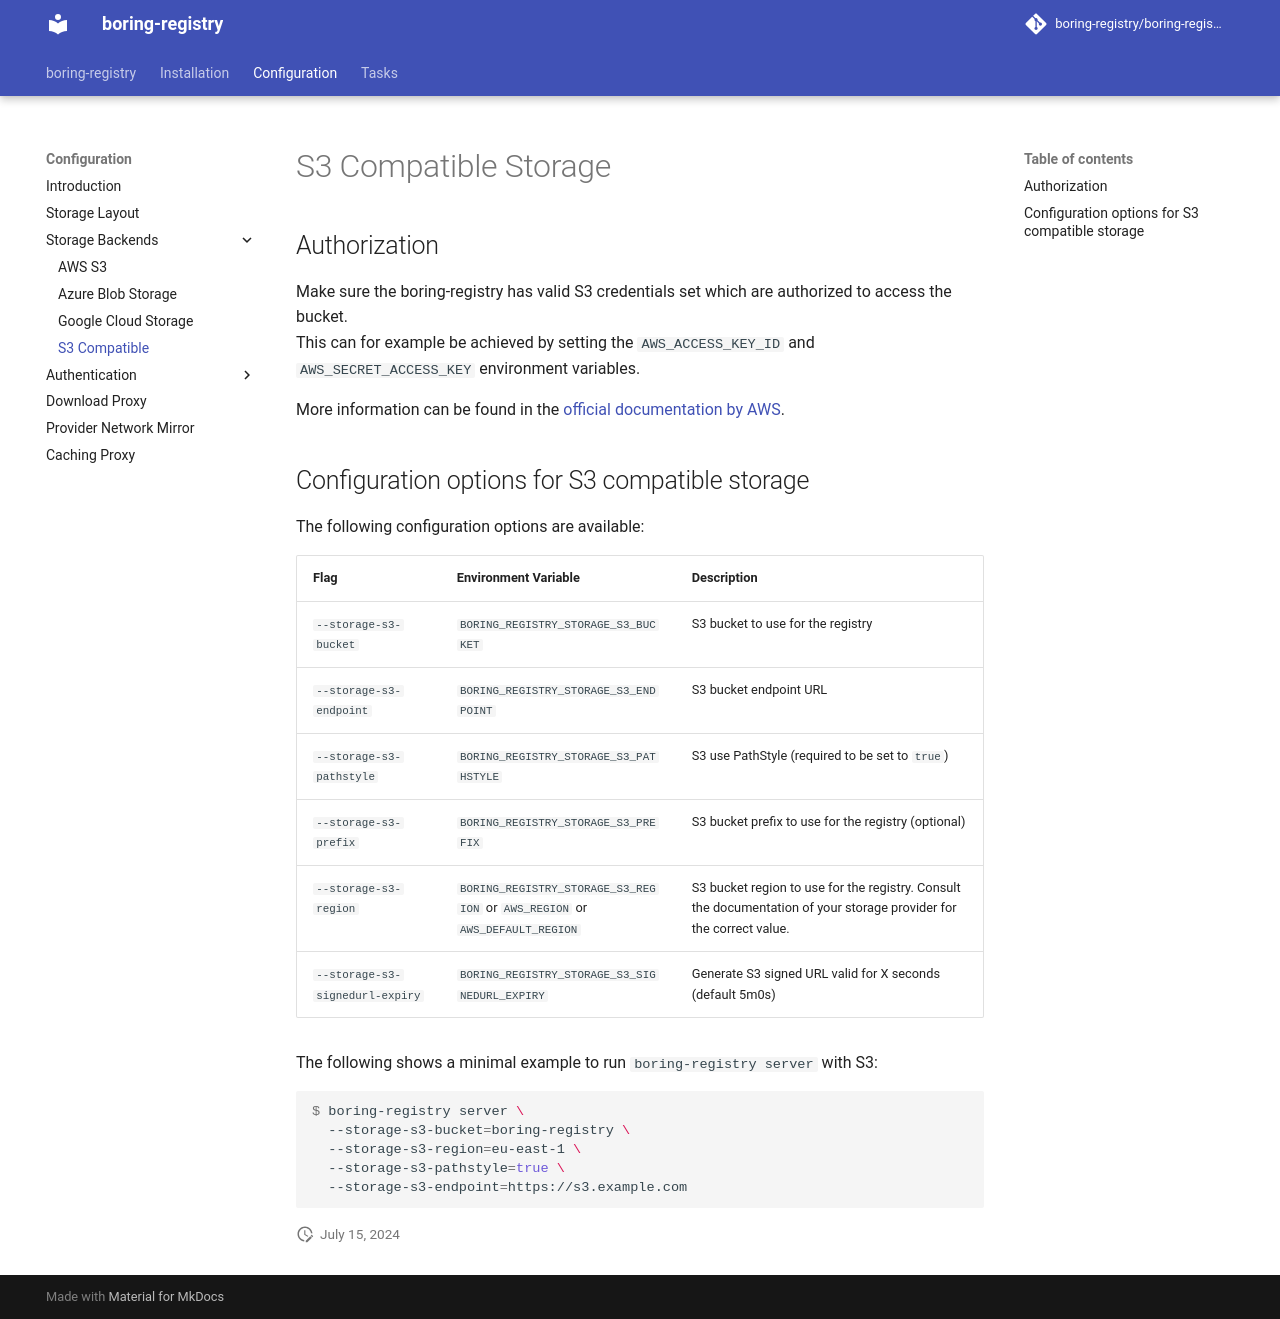

repository: boring-registry/boring-registry · page: v0.20.0/configuration/storage-backends/s3-compatible/index.html · generator: mkdocs

# S3 Compatible Storage

## Authorization

Make sure the boring-registry has valid S3 credentials set which are authorized to access the bucket.
This can for example be achieved by setting the `AWS_ACCESS_KEY_ID` and `AWS_SECRET_ACCESS_KEY` environment variables.

More information can be found in the [official documentation by AWS](https://docs.aws.amazon.com/sdkref/latest/guide/creds-config-files.html).

## Configuration options for S3 compatible storage

The following configuration options are available:

|Flag|Environment Variable|Description|
|---|---|---|
|`--storage-s3-bucket`|`BORING_REGISTRY_STORAGE_S3_BUCKET`|S3 bucket to use for the registry|
|`--storage-s3-endpoint`|`BORING_REGISTRY_STORAGE_S3_ENDPOINT`|S3 bucket endpoint URL|
|`--storage-s3-pathstyle`|`BORING_REGISTRY_STORAGE_S3_PATHSTYLE`|S3 use PathStyle (required to be set to `true`)| 
|`--storage-s3-prefix`|`BORING_REGISTRY_STORAGE_S3_PREFIX`|S3 bucket prefix to use for the registry (optional)|
|`--storage-s3-region`|`BORING_REGISTRY_STORAGE_S3_REGION` or `AWS_REGION` or `AWS_DEFAULT_REGION`|S3 bucket region to use for the registry. Consult the documentation of your storage provider for the correct value.|
|`--storage-s3-signedurl-expiry`|`BORING_REGISTRY_STORAGE_S3_SIGNEDURL_EXPIRY`|Generate S3 signed URL valid for X seconds (default 5m0s)|

The following shows a minimal example to run `boring-registry server` with S3:

```console
$ boring-registry server \
  --storage-s3-bucket=boring-registry \
  --storage-s3-region=eu-east-1 \
  --storage-s3-pathstyle=true \
  --storage-s3-endpoint=https://s3.example.com
```
